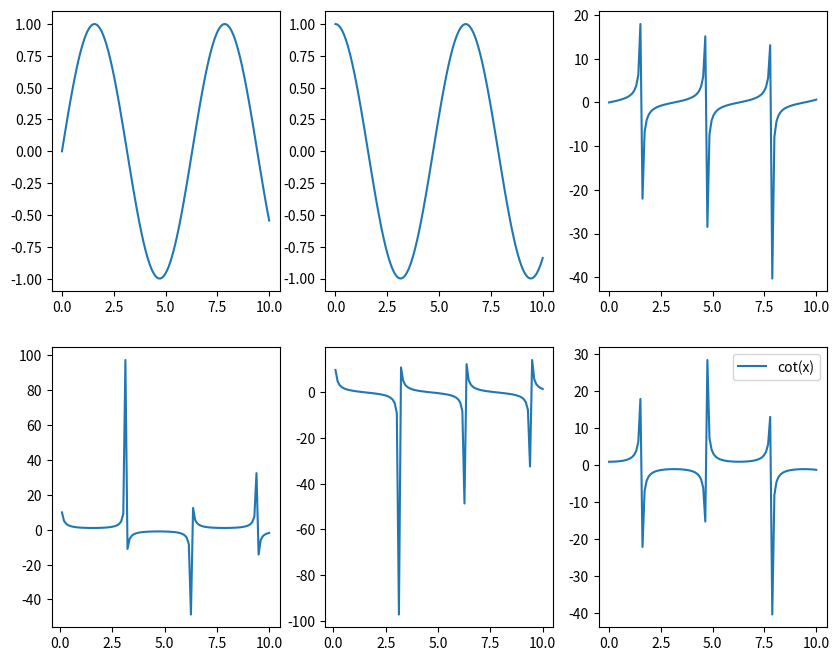

This chart was generated by the following Python code:
import matplotlib.pyplot as plt
import numpy as np
x=np.linspace(0,10,100)
y=np.sin(x)
y2=np.cos(x)
y3=np.tan(x)
y4=1/(np.tan(x))
y5=1/(np.sin(x))
y6=1/(np.cos(x))
fig,axs=plt.subplots(2,3, figsize=(10,8))
axs[0,0].plot(x,y,label='sin(x)')
axs[0,1].plot(x,y2,label='cos(x)')
axs[0,2].plot(x,y3,label='tan(x)')
axs[1,0].plot(x,y5,label='cosec(x)')
axs[1,1].plot(x,y4,label='sec(x)')
axs[1,2].plot(x,y6,label='cot(x)')
plt.legend()
plt.show()

# .hist